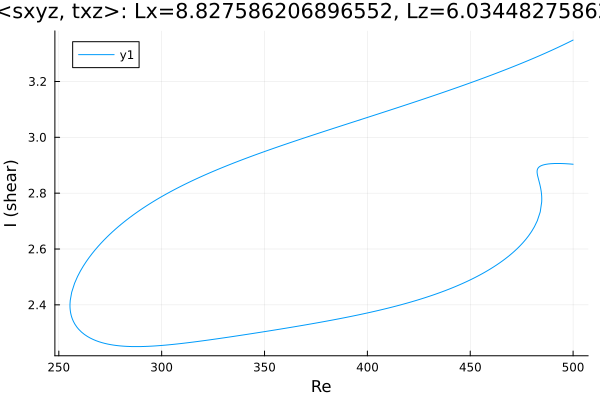

The file beside this chart, header and first rows:
Re, shear
500.0, 2.904
499.2, 2.904
497.8, 2.905
496.4, 2.906
494.9, 2.906
493.5, 2.906
492.1, 2.906
490.7, 2.906
489.3, 2.906
487.9, 2.905
486.5, 2.903
485.3, 2.901
484.5, 2.898
483.9, 2.896
483.5, 2.894
483.2, 2.892
483, 2.89
482.8, 2.888
482.7, 2.886
482.7, 2.885
482.6, 2.884
482.6, 2.883
482.6, 2.882
482.5, 2.881
482.5, 2.881
482.5, 2.88
482.5, 2.879
482.5, 2.879
482.5, 2.879
482.5, 2.878
482.5, 2.878
482.5, 2.878
482.5, 2.878
482.5, 2.878
482.5, 2.877
482.5, 2.877
482.5, 2.877
482.5, 2.877
482.5, 2.877
482.5, 2.877
482.5, 2.877
482.5, 2.877
482.5, 2.877
482.5, 2.877
482.5, 2.877
482.5, 2.877
482.5, 2.877
482.5, 2.877
482.5, 2.877
482.5, 2.877
482.5, 2.877
482.5, 2.877
482.5, 2.877
482.5, 2.876
482.5, 2.876
482.5, 2.875
482.5, 2.874
482.5, 2.873
482.6, 2.867
482.8, 2.862
... 448 more rows
